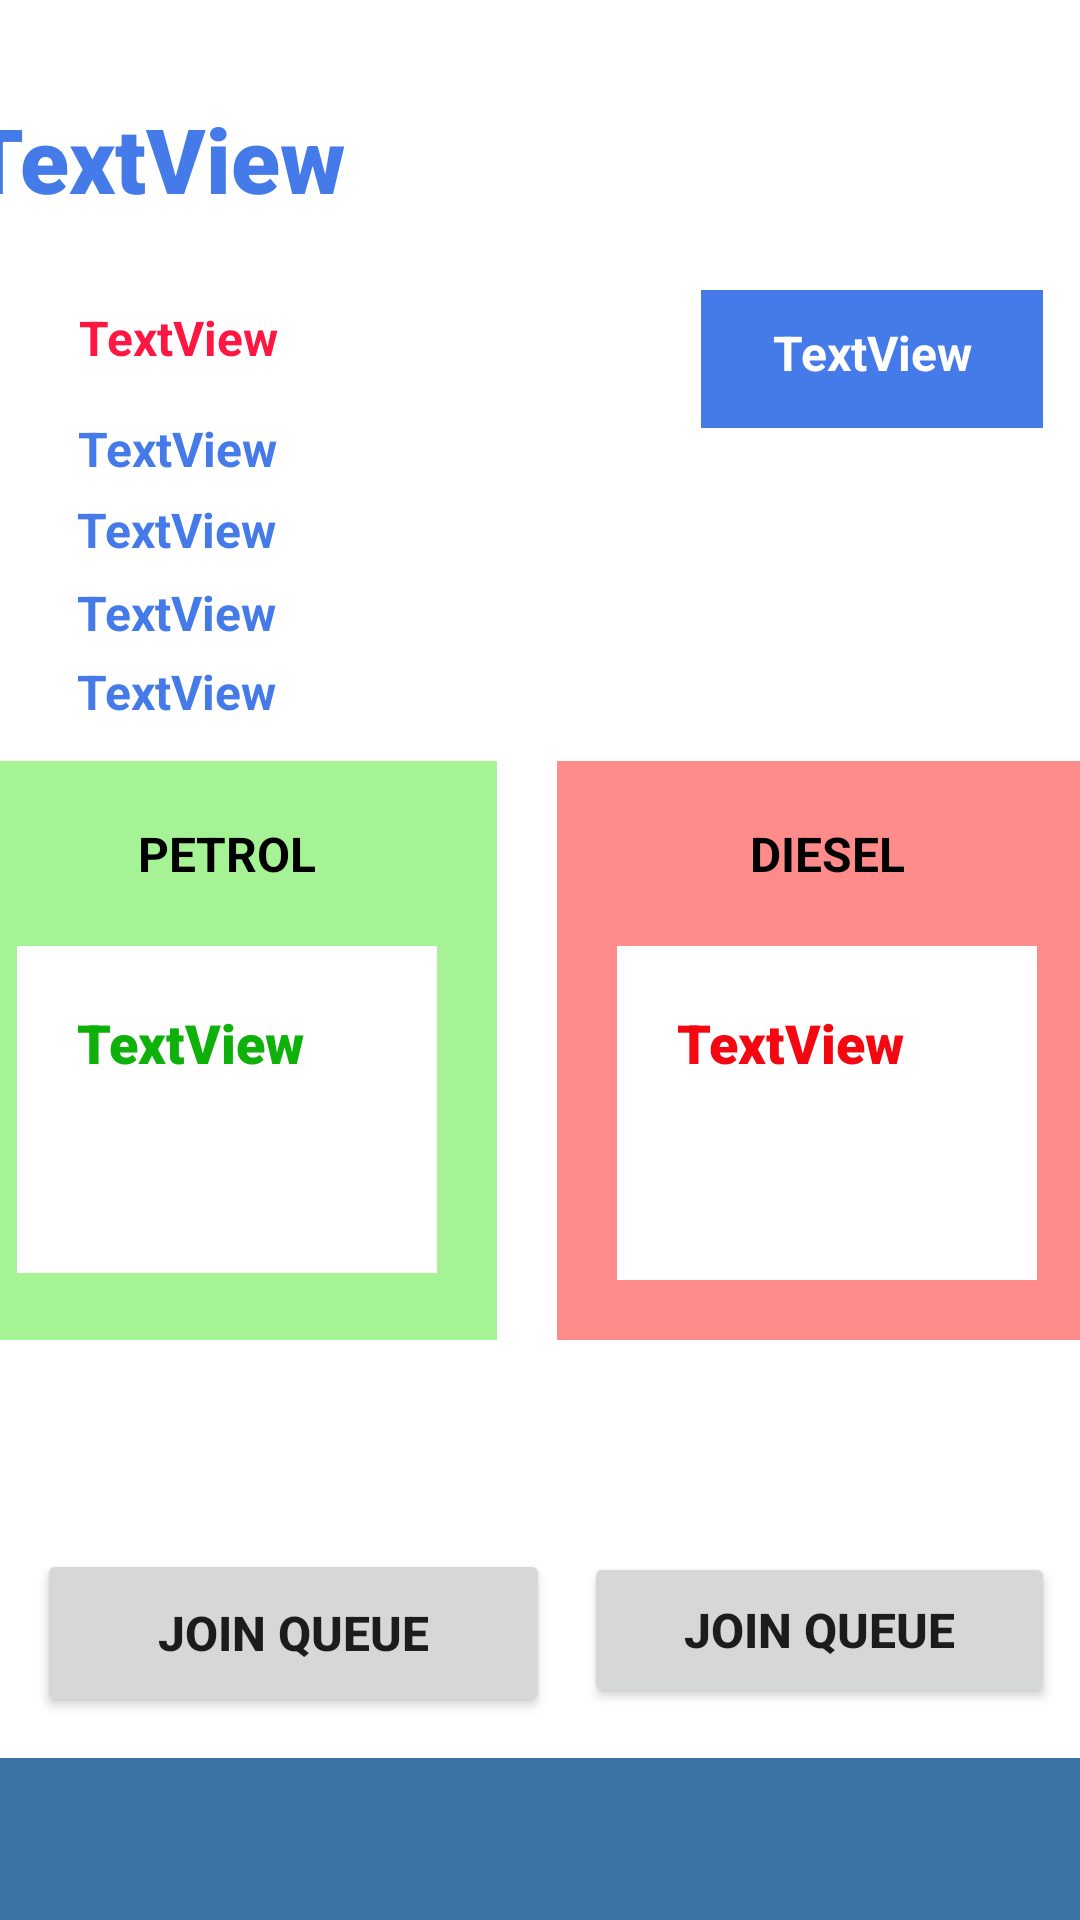

This screen was rendered from an Android layout file. Write that file and the resources it references.
<!-- AndroidManifest.xml: application theme Theme.FuelQTrack -->
<!-- res/layout/activity_view_queue.xml -->
<?xml version="1.0" encoding="utf-8"?>
<androidx.constraintlayout.widget.ConstraintLayout xmlns:android="http://schemas.android.com/apk/res/android"
    xmlns:app="http://schemas.android.com/apk/res-auto"
    xmlns:tools="http://schemas.android.com/tools"
    android:layout_width="match_parent"
    android:layout_height="match_parent"
    tools:context=".ViewQueueActivity">

    <TextView
        android:id="@+id/textView26"
        android:layout_width="wrap_content"
        android:layout_height="wrap_content"
        android:text="TextView"
        android:textColor="#457BE8"
        android:textSize="16sp"
        android:textStyle="bold"
        app:fontFamily="sans-serif"
        app:layout_constraintBottom_toBottomOf="parent"
        app:layout_constraintEnd_toEndOf="parent"
        app:layout_constraintHorizontal_bias="0.087"
        app:layout_constraintStart_toStartOf="parent"
        app:layout_constraintTop_toBottomOf="@+id/textView13"
        app:layout_constraintVertical_bias="0.075" />

    <TextView
        android:id="@+id/textView10"
        android:layout_width="377dp"
        android:layout_height="48dp"
        android:text="TextView"
        android:textColor="#457BE8"
        android:textSize="30sp"
        android:textStyle="bold"
        app:fontFamily="sans-serif-black"
        app:layout_constraintBottom_toBottomOf="parent"
        app:layout_constraintEnd_toEndOf="parent"
        app:layout_constraintHorizontal_bias="0.676"
        app:layout_constraintStart_toStartOf="parent"
        app:layout_constraintTop_toTopOf="parent"
        app:layout_constraintVertical_bias="0.055" />

    <TextView
        android:id="@+id/textView11"
        android:layout_width="wrap_content"
        android:layout_height="wrap_content"
        android:text="TextView"
        android:textColor="#FF1744"
        android:textSize="16sp"
        android:textStyle="bold"
        app:fontFamily="sans-serif"
        app:layout_constraintBottom_toBottomOf="parent"
        app:layout_constraintEnd_toEndOf="parent"
        app:layout_constraintHorizontal_bias="0.09"
        app:layout_constraintStart_toStartOf="parent"
        app:layout_constraintTop_toBottomOf="@+id/textView10"
        app:layout_constraintVertical_bias="0.039" />

    <TextView
        android:id="@+id/textView12"
        android:layout_width="wrap_content"
        android:layout_height="wrap_content"
        android:text="TextView"
        android:textColor="#457BE8"
        android:textSize="16sp"
        android:textStyle="bold"
        app:fontFamily="sans-serif"
        app:layout_constraintBottom_toBottomOf="parent"
        app:layout_constraintEnd_toEndOf="parent"
        app:layout_constraintHorizontal_bias="0.088"
        app:layout_constraintStart_toStartOf="parent"
        app:layout_constraintTop_toBottomOf="@+id/textView11"
        app:layout_constraintVertical_bias="0.031" />

    <TextView
        android:id="@+id/textView13"
        android:layout_width="wrap_content"
        android:layout_height="wrap_content"
        android:text="TextView"
        android:textColor="#457BE8"
        android:textSize="16sp"
        android:textStyle="bold"
        app:fontFamily="sans-serif"
        app:layout_constraintBottom_toBottomOf="parent"
        app:layout_constraintEnd_toEndOf="parent"
        app:layout_constraintHorizontal_bias="0.087"
        app:layout_constraintStart_toStartOf="parent"
        app:layout_constraintTop_toBottomOf="@+id/textView12"
        app:layout_constraintVertical_bias="0.012" />

    <TextView
        android:id="@+id/textView14"
        android:layout_width="wrap_content"
        android:layout_height="wrap_content"
        android:text="TextView"
        android:textColor="#457BE8"
        android:textSize="16sp"
        android:textStyle="bold"
        app:fontFamily="sans-serif"
        app:layout_constraintBottom_toBottomOf="parent"
        app:layout_constraintEnd_toEndOf="parent"
        app:layout_constraintHorizontal_bias="0.087"
        app:layout_constraintStart_toStartOf="parent"
        app:layout_constraintTop_toBottomOf="@+id/textView13"
        app:layout_constraintVertical_bias="0.014" />

    <LinearLayout
        android:id="@+id/linearLayout"
        android:layout_width="389dp"
        android:layout_height="193dp"
        android:orientation="horizontal"
        app:layout_constraintBottom_toBottomOf="parent"
        app:layout_constraintEnd_toEndOf="parent"
        app:layout_constraintHorizontal_bias="0.511"
        app:layout_constraintStart_toStartOf="parent"
        app:layout_constraintTop_toBottomOf="@+id/textView14"
        app:layout_constraintVertical_bias="0.167">

        <LinearLayout
            android:layout_width="180dp"
            android:layout_height="match_parent"
            android:layout_marginRight="20dp"
            android:background="#A6F395"
            android:orientation="vertical"
            android:padding="20dp">

            <TextView
                android:id="@+id/textView15"
                android:layout_width="match_parent"
                android:layout_height="wrap_content"
                android:layout_marginBottom="20dp"
                android:gravity="center"
                android:text="PETROL"
                android:textColor="#000000"
                android:textSize="16sp"
                android:textStyle="bold"
                app:fontFamily="sans-serif" />

            <TextView
                android:id="@+id/textView16"
                android:layout_width="140dp"
                android:layout_height="109dp"
                android:background="#FFFFFF"
                android:padding="20dp"
                android:text="TextView"
                android:textColor="#0EB109"
                android:textSize="18sp"
                android:textStyle="bold"
                app:fontFamily="sans-serif-black" />
        </LinearLayout>

        <LinearLayout
            android:layout_width="180dp"
            android:layout_height="match_parent"

            android:background="#FF8B8B"
            android:orientation="vertical"
            android:padding="20dp">

            <TextView
                android:id="@+id/textView17"
                android:layout_width="match_parent"
                android:layout_height="wrap_content"
                android:layout_marginBottom="20dp"
                android:gravity="center"
                android:text="DIESEL"
                android:textColor="#000000"
                android:textSize="16sp"
                android:textStyle="bold" />

            <TextView
                android:id="@+id/textView18"
                android:layout_width="141dp"
                android:layout_height="113dp"
                android:background="#FFFFFF"
                android:padding="20dp"
                android:text="TextView"
                android:textColor="#F40710"
                android:textSize="18sp"
                android:textStyle="bold"
                app:fontFamily="sans-serif-black" />
        </LinearLayout>
    </LinearLayout>

    <TextView
        android:id="@+id/textView19"
        android:layout_width="114dp"
        android:layout_height="46dp"
        android:background="#457BE8"
        android:padding="10dp"
        android:text="TextView"
        android:textAlignment="center"
        android:textColor="#FFFFFF"
        android:textSize="16sp"
        android:textStyle="bold"
        app:fontFamily="sans-serif"
        app:layout_constraintBottom_toTopOf="@+id/linearLayout"
        app:layout_constraintEnd_toEndOf="parent"
        app:layout_constraintHorizontal_bias="0.919"
        app:layout_constraintStart_toEndOf="@+id/textView11"
        app:layout_constraintTop_toBottomOf="@+id/textView10"
        app:layout_constraintVertical_bias="0.126" />

    <Button
        android:id="@+id/update"
        android:layout_width="171dp"
        android:layout_height="56dp"
        android:text="JOIN QUEUE"
        android:textSize="16sp"
        android:textStyle="bold"
        app:layout_constraintBottom_toBottomOf="parent"
        app:layout_constraintEnd_toEndOf="parent"
        app:layout_constraintHorizontal_bias="0.066"
        app:layout_constraintStart_toStartOf="parent"
        app:layout_constraintTop_toBottomOf="@+id/linearLayout"
        app:layout_constraintVertical_bias="0.508" />

    <Button
        android:id="@+id/button3"
        android:layout_width="157dp"
        android:layout_height="52dp"
        android:text="JOIN QUEUE"
        android:textSize="16sp"
        android:textStyle="bold"
        app:layout_constraintBottom_toBottomOf="parent"
        app:layout_constraintEnd_toEndOf="parent"
        app:layout_constraintHorizontal_bias="0.582"
        app:layout_constraintStart_toEndOf="@+id/update"
        app:layout_constraintTop_toBottomOf="@+id/linearLayout" />

    <ImageView
        android:id="@+id/imageView5"
        android:layout_width="match_parent"
        android:layout_height="wrap_content"
        android:scaleType="fitXY"
        app:layout_constraintBottom_toBottomOf="parent"
        app:layout_constraintEnd_toEndOf="parent"
        app:layout_constraintHorizontal_bias="0.555"
        app:layout_constraintStart_toStartOf="parent"
        app:layout_constraintTop_toBottomOf="@+id/button3"
        app:layout_constraintVertical_bias="1.0"
        app:srcCompat="@drawable/rrr" />
</androidx.constraintlayout.widget.ConstraintLayout>
<!-- resources referenced by this layout -->
<resources>
  <!-- drawable rrr: png bitmap (drawable-v24, 318 bytes) -->
  <style name="Theme.FuelQTrack" parent="Theme.MaterialComponents.DayNight.DarkActionBar">
          
          <item name="colorPrimary">@color/appbar</item>
          <item name="colorPrimaryVariant">@color/purple_700</item>
          <item name="colorOnPrimary">@color/white</item>
          
          <item name="colorSecondary">@color/teal_200</item>
          <item name="colorSecondaryVariant">@color/teal_700</item>
          <item name="colorOnSecondary">@color/black</item>
          
          <item name="android:statusBarColor" tools:targetApi="l">?attr/colorPrimaryVariant</item>
          
      </style>
  <color name="appbar">#3B73A6</color>
  <color name="purple_700">#FF3700B3</color>
  <color name="white">#FFFFFFFF</color>
  <color name="teal_200">#FF03DAC5</color>
  <color name="teal_700">#FF018786</color>
  <color name="black">#FF000000</color>
</resources>
